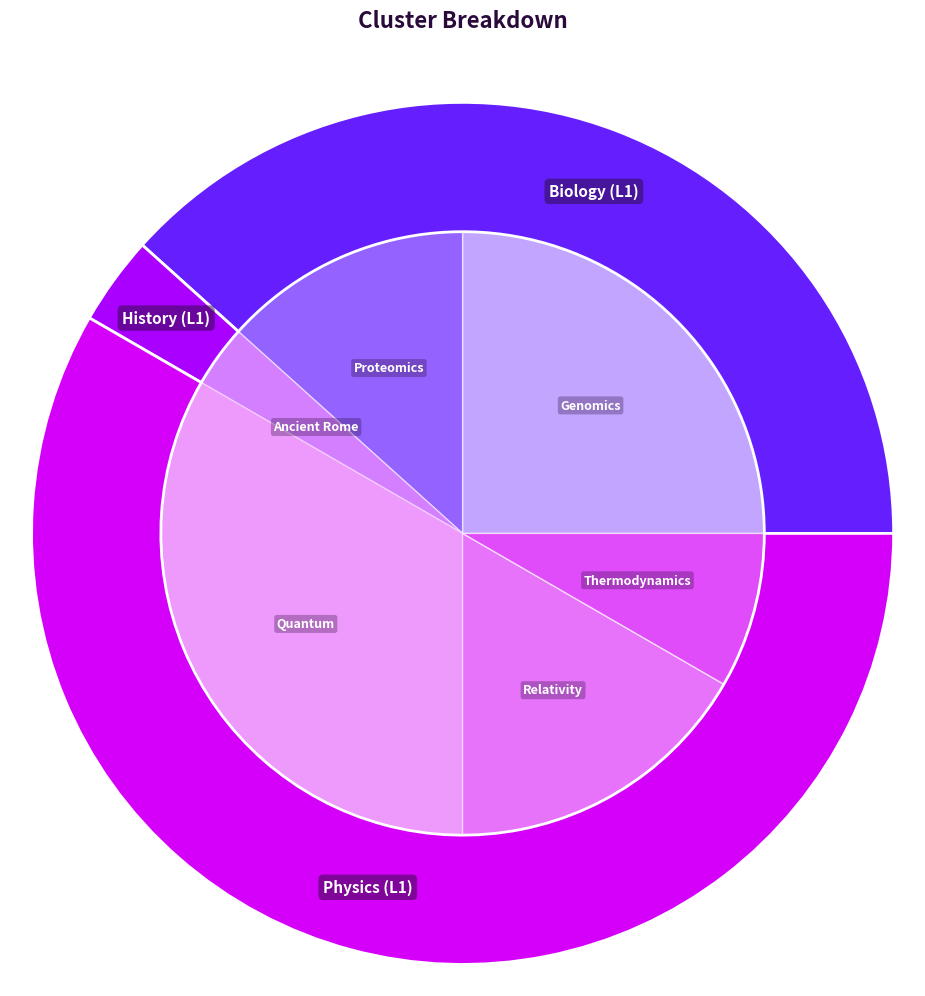

Reproduce this figure in Python.
import matplotlib.pyplot as plt
import numpy as np

# --- 1. MOCK DATA & RETRIEVAL LOGIC ---

def get_mock_data():
    """
    Generates mock data matching the user's structure.
    """
    return [
        # Group 1: Biology
        {
            "type": "L2Cluster",
            "field": "biology",
            "id": "bio_L2_0",
            "name": "Genomics",
            "description": "Study of genomes.",
            "embedding": [],
            "parent_id": "Biology (L1)",
            "member_ids": ["id"] * 150
        },
        {
            "type": "L2Cluster",
            "field": "biology",
            "id": "bio_L2_1",
            "name": "Proteomics",
            "description": "Study of proteins.",
            "embedding": [],
            "parent_id": "Biology (L1)",
            "member_ids": ["id"] * 80 
        },
        # Group 2: Physics
        {
            "type": "L2Cluster",
            "field": "physics",
            "id": "phys_L2_0",
            "name": "Quantum",
            "description": "Physics at atomic scale.",
            "embedding": [],
            "parent_id": "Physics (L1)",
            "member_ids": ["id"] * 200 
        },
        {
            "type": "L2Cluster",
            "field": "physics",
            "id": "phys_L2_1",
            "name": "Relativity",
            "description": "Spacetime physics.",
            "embedding": [],
            "parent_id": "Physics (L1)",
            "member_ids": ["id"] * 100 
        },
         {
            "type": "L2Cluster",
            "field": "physics",
            "id": "phys_L2_2",
            "name": "Thermodynamics",
            "description": "Heat and energy.",
            "embedding": [],
            "parent_id": "Physics (L1)",
            "member_ids": ["id"] * 50 
        },
        # Group 3: History (Unrelated)
        {
            "type": "L2Cluster",
            "field": "history",
            "id": "hist_L2_0",
            "name": "Ancient Rome",
            "description": "Roman Empire history.",
            "embedding": [],
            "parent_id": "History (L1)",
            "member_ids": ["id"] * 20
        }
    ]

def retrieve(query, all_data):
    query = query.lower()
    results = []
    for item in all_data:
        if item.get("type") != "L2Cluster":
            continue
        text_content = (
            item.get("name", "") + 
            item.get("description", "") + 
            item.get("parent_id", "")
        ).lower()
        
        if query in text_content:
            results.append(item)
    return results

# --- 2. DATA PROCESSING ---

def process_data_for_plotting(clusters):
    # 1. Group by Parent ID
    grouped = {}
    for c in clusters:
        pid = c['parent_id']
        if pid not in grouped:
            grouped[pid] = {'children': [], 'total_size': 0}
        
        size = len(c['member_ids'])
        grouped[pid]['children'].append({
            'data': c,
            'size': size
        })
        grouped[pid]['total_size'] += size

    sorted_parent_ids = sorted(grouped.keys())

    # 3. Flatten into ordered lists for plotting
    l2_slices = [] # Inner pie
    l1_slices = [] # Outer ring
    
    total_population = sum(g['total_size'] for g in grouped.values())
    if total_population == 0:
        return [], []

    current_angle = 0 # Starting angle in degrees
    
    # --- CUSTOM PALETTE: Amethyst & Rose ---
    # We remove the very darkest color (#2A0A3B) from the slices 
    # to ensure the chart remains bright and readable, 
    # reserving it for text/titles instead.
    CUSTOM_PALETTE = [
        '#651FFF', # Royal Purple
        '#AA00FF', # Electric Orchid
        '#D500F9', # Berry Pink
        '#FF4081'  # Neon Rose
    ]
    
    for p_idx, pid in enumerate(sorted_parent_ids):
        group = grouped[pid]
        
        # Pick color looping through the palette
        base_color = CUSTOM_PALETTE[p_idx % len(CUSTOM_PALETTE)]
        
        # --- Outer Slice (L1 Parent) ---
        parent_ratio = group['total_size'] / total_population
        parent_angle_width = parent_ratio * 360
        
        l1_slices.append({
            'name': pid,
            'size': group['total_size'],
            'start_angle': current_angle,
            'end_angle': current_angle + parent_angle_width,
            'color': base_color 
        })
        
        # --- Inner Slices (L2 Children) ---
        child_start_angle = current_angle
        num_children = len(group['children'])
        
        for i, child in enumerate(group['children']):
            child_ratio = child['size'] / group['total_size']
            child_angle_width = child_ratio * parent_angle_width
            
            # Create semi-transparent variation for children
            # Range alpha from 0.4 (lighter) to 0.7 (darker)
            if num_children > 1:
                alpha_val = 0.4 + (0.3 * (i / (num_children - 1)))
            else:
                alpha_val = 0.5

            l2_slices.append({
                'name': child['data']['name'],
                'size': child['size'],
                'start_angle': child_start_angle,
                'end_angle': child_start_angle + child_angle_width,
                'color': base_color,  # Inherit parent color
                'alpha': alpha_val    # Apply transparency
            })
            
            child_start_angle += child_angle_width
            
        current_angle += parent_angle_width
        
    return l1_slices, l2_slices

# --- 3. PLOTTING FUNCTION ---

def plot_nested_pie(l1_slices, l2_slices):
    """
    Draws the nested pie chart using Matplotlib.
    """
    fig, ax = plt.subplots(figsize=(10, 10), subplot_kw={'projection': 'polar'})
    ax.set_axis_off()
    
    # --- PALETTE CONSTANT ---
    MIDNIGHT_VIOLET = '#2A0A3B' # Dark color for Text/Boxes
    
    # --- CONFIGURATION ---
    split_radius = 0.7  # Inner Radius
    
    # --- Plot Inner Pie (L2 Clusters) ---
    for item in l2_slices:
        theta = np.radians([item['start_angle'], item['end_angle']])
        width = np.radians(item['end_angle'] - item['start_angle'])
        center = np.radians(item['start_angle']) + width/2
        
        ax.bar(
            x=center, 
            height=split_radius,   # 0 to 0.7
            width=width, 
            bottom=0.0, 
            color=item['color'], 
            alpha=item['alpha'],   # Semi-transparent
            edgecolor='white',
            linewidth=1
        )
        
        # Label Inner
        if width > np.radians(5): 
            # Position label at 60% of the inner radius
            label_pos = split_radius * 0.6 
            
            ax.text(center, label_pos, item['name'], 
                    ha='center', va='center', fontsize=9, 
                    rotation=0, # Horizontal
                    color='white', fontweight='bold',
                    # Box uses Midnight Violet for theme consistency
                    bbox=dict(facecolor=MIDNIGHT_VIOLET, alpha=0.3, edgecolor='none', boxstyle='round,pad=0.2'))

    # --- Plot Outer Ring (L1 Clusters) ---
    for item in l1_slices:
        width = np.radians(item['end_angle'] - item['start_angle'])
        center = np.radians(item['start_angle']) + width/2
        
        ax.bar(
            x=center, 
            height=(1.0 - split_radius), # 0.3 thickness (0.7 to 1.0)
            width=width, 
            bottom=split_radius, 
            color=item['color'], 
            alpha=1.0, # Solid color for the parent ring
            edgecolor='white',
            linewidth=2
        )
        
        # Label Outer
        # Position label in the middle of the outer ring
        label_pos = split_radius + (1.0 - split_radius) / 2
        
        ax.text(center, label_pos, item['name'], 
                ha='center', va='center', fontsize=11, fontweight='bold', 
                rotation=0, # Horizontal
                color='white',
                # Box uses Midnight Violet with slightly higher opacity
                bbox=dict(facecolor=MIDNIGHT_VIOLET, alpha=0.5, edgecolor='none', boxstyle='round,pad=0.3'))

    plt.title("Cluster Breakdown", y=1.05, fontsize=16, color=MIDNIGHT_VIOLET, fontweight='bold')
    plt.tight_layout()
    plt.show()

# --- 4. MAIN EXECUTION ---

if __name__ == "__main__":
    all_data = get_mock_data()
    filtered_data = retrieve("", all_data) 
    
    if filtered_data:
        l1_pie, l2_pie = process_data_for_plotting(filtered_data)
        plot_nested_pie(l1_pie, l2_pie)
    else:
        print("No data found.")
